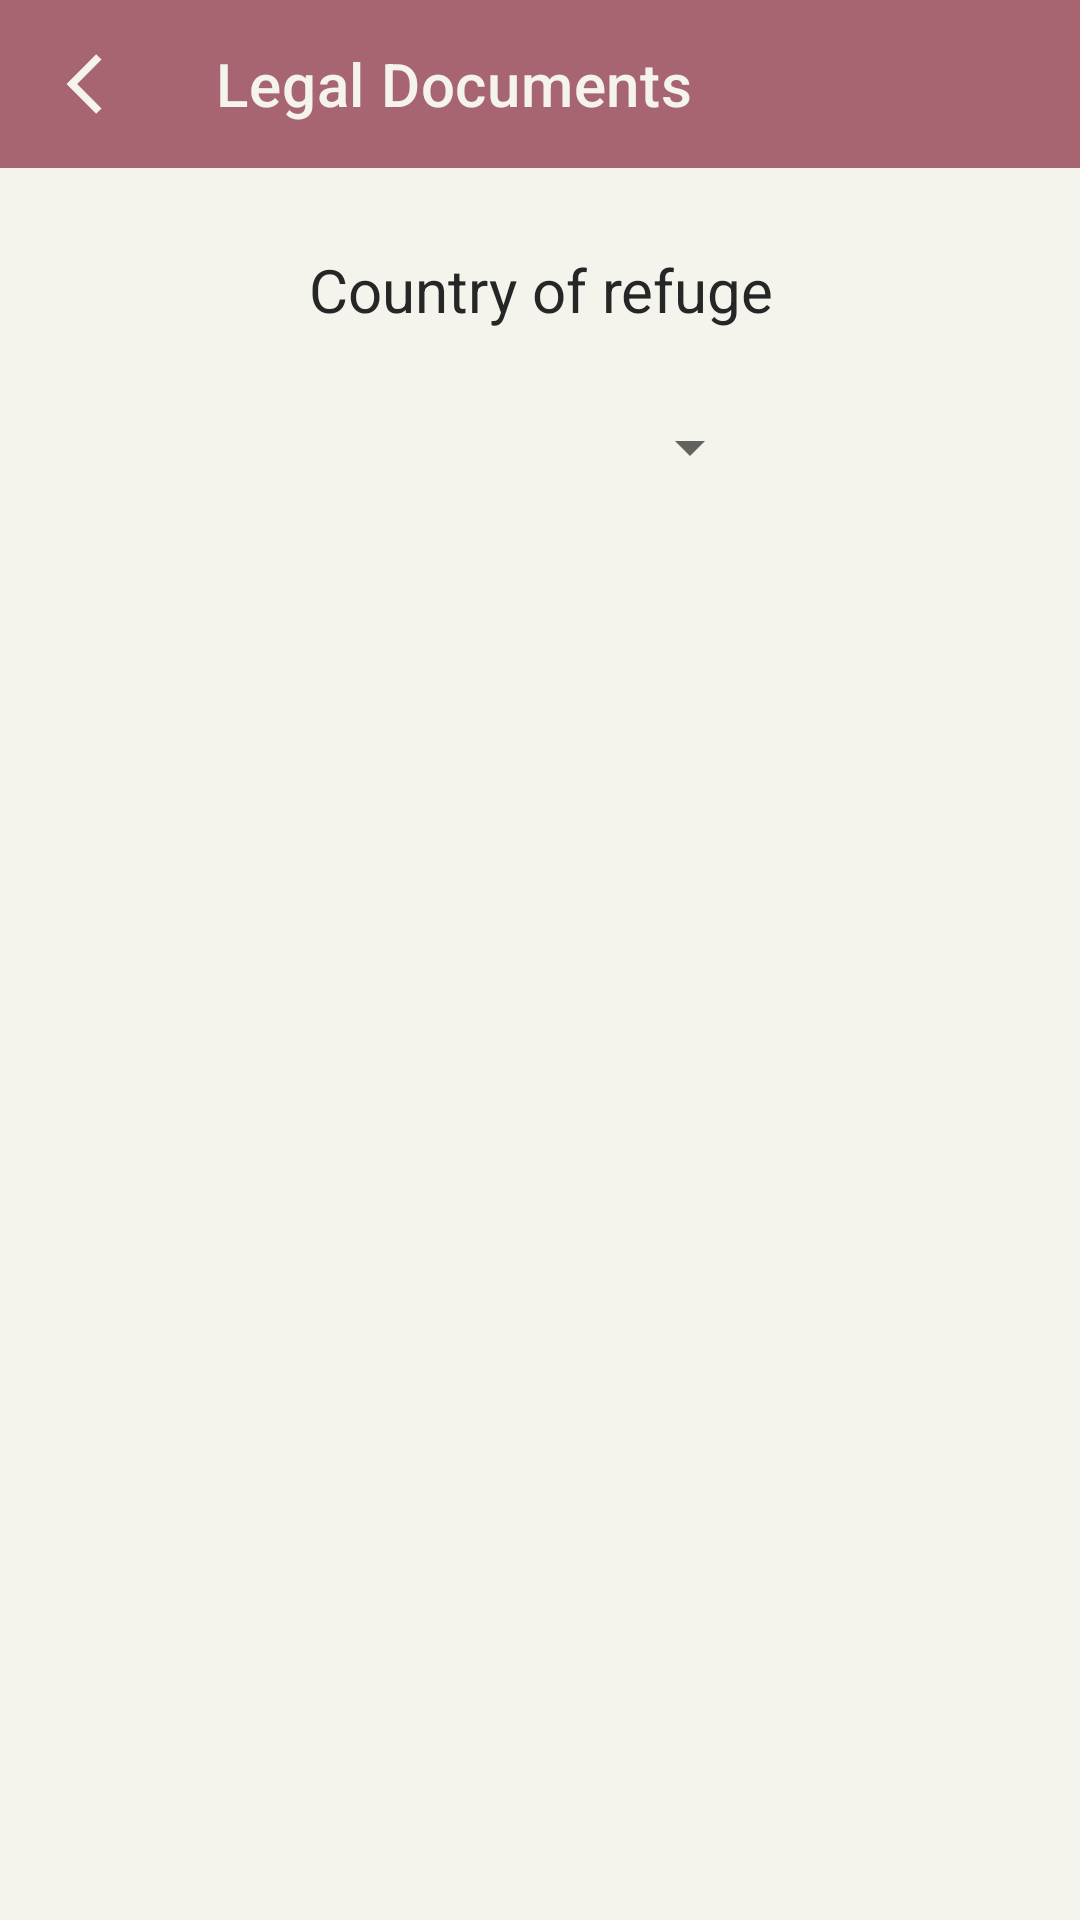

This screen was rendered from an Android layout file. Write that file and the resources it references.
<!-- AndroidManifest.xml: application theme Theme.HelpTheNext -->
<!-- res/layout/documents.xml -->
<?xml version="1.0" encoding="utf-8"?>
<androidx.constraintlayout.widget.ConstraintLayout xmlns:android="http://schemas.android.com/apk/res/android"
    xmlns:app="http://schemas.android.com/apk/res-auto"
    xmlns:tools="http://schemas.android.com/tools"
    android:layout_width="match_parent"
    android:layout_height="match_parent"
    tools:context=".DocumentsActivity">

    <androidx.appcompat.widget.Toolbar
        android:id="@+id/toolbar"
        android:layout_width="match_parent"
        android:layout_height="?attr/actionBarSize"
        android:minHeight="?attr/actionBarSize"
        android:theme="@style/CustomToolbar"
        app:layout_constraintEnd_toEndOf="parent"
        app:layout_constraintStart_toStartOf="parent"
        app:layout_constraintTop_toTopOf="parent"
        app:navigationIcon="@drawable/ic_back_button"
        app:title="@string/legalDocs"/>

    <TextView
        android:id="@+id/refuge_country"
        android:layout_width="wrap_content"
        android:layout_height="wrap_content"
        android:layout_marginStart="144dp"
        android:layout_marginTop="27dp"
        android:layout_marginEnd="144dp"
        android:text="@string/refuge_country"
        android:textAlignment="center"
        android:textSize="20sp"
        app:layout_constraintEnd_toEndOf="parent"
        app:layout_constraintStart_toStartOf="parent"
        app:layout_constraintTop_toBottomOf="@+id/toolbar" />

    <Spinner
        android:id="@+id/country_select"
        android:layout_width="200dp"
        android:layout_height="wrap_content"
        android:layout_marginStart="105dp"
        android:layout_marginTop="15dp"
        android:layout_marginEnd="106dp"
        android:minHeight="48dp"
        android:spinnerMode="dialog"
        app:layout_constraintEnd_toEndOf="parent"
        app:layout_constraintHorizontal_bias="1.0"
        app:layout_constraintStart_toStartOf="parent"
        app:layout_constraintTop_toBottomOf="@+id/refuge_country" />

    <View
        android:id="@+id/divider"
        style="@style/Divider"
        android:layout_marginTop="22dp"
        android:visibility="invisible"
        app:layout_constraintEnd_toEndOf="parent"
        app:layout_constraintStart_toStartOf="parent"
        app:layout_constraintTop_toBottomOf="@+id/country_select" />

    <LinearLayout
        android:id="@+id/linearLayout"
        android:layout_width="match_parent"
        android:layout_height="match_parent"
        android:layout_marginTop="217dp"
        app:layout_constraintEnd_toEndOf="parent"
        app:layout_constraintStart_toStartOf="parent"
        app:layout_constraintTop_toBottomOf="@+id/divider">

        <ExpandableListView
            android:id="@+id/docsList"
            android:layout_width="match_parent"
            android:layout_height="wrap_content"/>

    </LinearLayout>

</androidx.constraintlayout.widget.ConstraintLayout>
<!-- resources referenced by this layout -->
<resources>
  <!-- drawable ic_back_button (drawable) -->
  <vector xmlns:android="http://schemas.android.com/apk/res/android"
      android:width="12dp"
      android:height="20dp"
      android:viewportWidth="12"
      android:viewportHeight="20">
    <path
        android:pathData="M11.84,1.87L10.07,0.1L0.17,10L10.07,19.9L11.84,18.13L3.71,10Z"
        android:strokeLineJoin="miter"
        android:strokeWidth="1"
        android:fillColor="#F4F4ED"
        android:fillType="nonZero"
        android:strokeColor="#00000000"
        android:strokeLineCap="butt"/>
  </vector>
  <string name="legalDocs">Legal Documents</string>
  <string name="refuge_country">Country of refuge</string>
  <style name="CustomToolbar" parent="Widget.AppCompat.SearchView.ActionBar">
          <item name="android:background">@color/rose_dust</item>
          <item name="android:textColorPrimary">@color/baby_powder</item>
      </style>
  <style name="Divider">
          <item name="android:layout_width">match_parent</item>
          <item name="android:layout_height">1dp</item>
          <item name="android:background">@android:color/darker_gray</item>
      </style>
  <style name="Theme.HelpTheNext" parent="Theme.MaterialComponents.DayNight.NoActionBar">
          
          <item name="colorPrimary">@color/celadon_blue</item>
          <item name="colorSecondary">@color/rose_dust</item>
          <item name="colorOnPrimary">@color/baby_powder</item>
          <item name="materialButtonStyle">@style/CustomButton</item>
          <item name="android:textViewStyle">@style/CustomTextView</item>
          <item name="android:fontFamily">sans-serif</item>
          <item name="android:colorBackground">@color/background</item>
          <item name="colorControlActivated">@color/rose_dust</item>
      </style>
  <color name="rose_dust">#A76571</color>
  <color name="baby_powder">#F4F4ED</color>
  <color name="celadon_blue">#4281A4</color>
  <style name="CustomButton" parent="Widget.MaterialComponents.Button">
          <item name="android:textColor">@color/baby_powder</item>
          <item name="backgroundTint">@color/rose_dust</item>
          <item name="android:textSize">15sp</item>
          <item name="android:textStyle">bold</item>
      </style>
  <style name="CustomTextView" parent="Widget.MaterialComponents.TextView">
          <item name="android:textColor">@color/eerie_black</item>
          <item name="android:textSize">20sp</item>
      </style>
  <color name="background">#F4F4ED</color>
  <color name="eerie_black">#262626</color>
</resources>
